Run: headless pygame with SDL's dummy video driver; simulated clock (each Clock.tick advances the game by its frame time, no real sleeping); random seed 0; keys injected as events and as key.get_pressed() state; no mouse input.
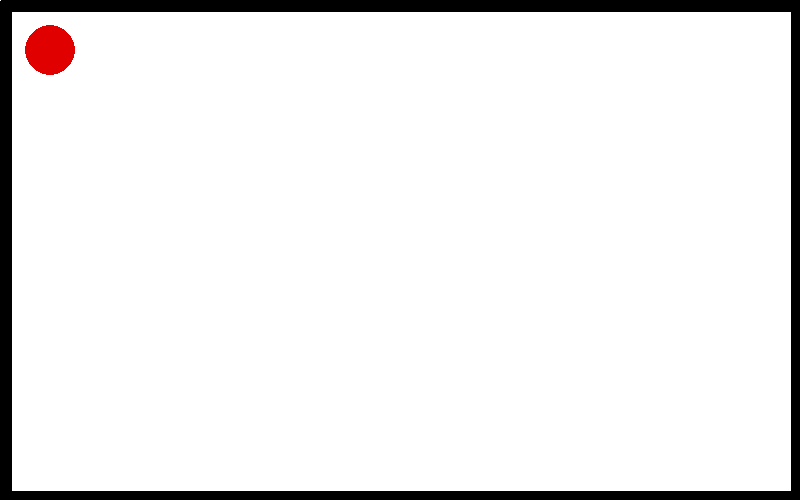
Frame 1 of 4 · flips 1–60 · no input
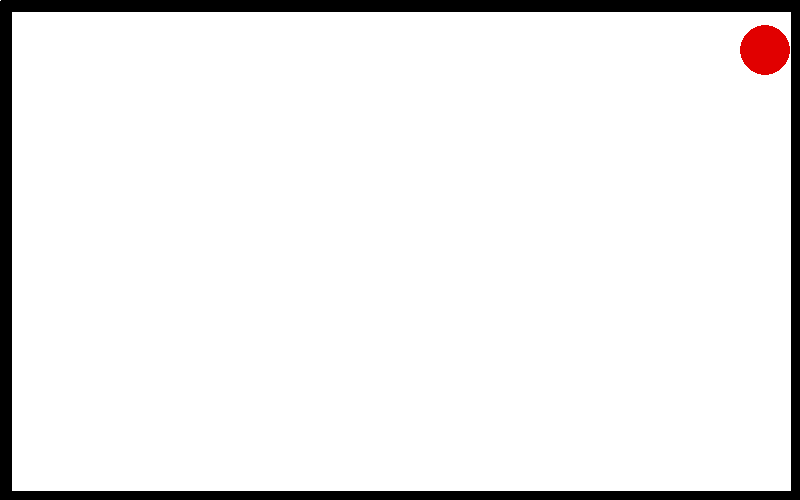
Frame 2 of 4 · flips 61–180 · tapped SPACE, RETURN · held RIGHT (→), D
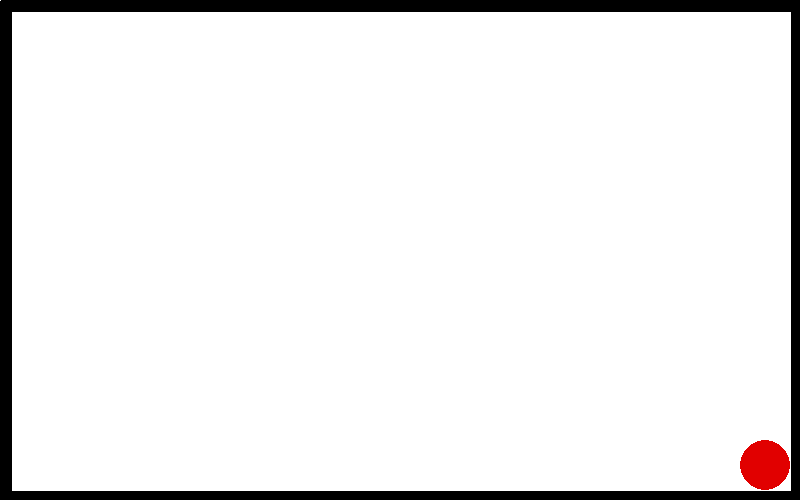
Frame 3 of 4 · flips 181–300 · held DOWN (↓), S
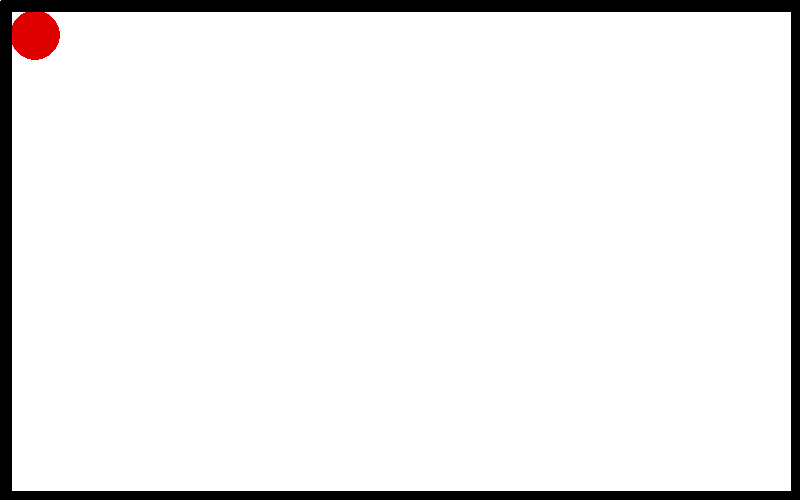
Frame 4 of 4 · flips 301–420 · held LEFT (←), A, UP (↑), W

The pygame program that drew these frames:

####
#Draw circle - a red ball of size 50 x 50 (radius = 25) on white background.
#When user presses Up, Down, Left, Right arrow keys on keyboard, the ball should move by 20 pixels in the direction of pressed key. 
#The ball should not leave the screen, i.e. user input that leads the ball to leave of the screen should be ignored
####
import pygame

pygame.init()
screen = pygame.display.set_mode((800, 500))
done = False
red = (225, 0, 0)
black = (0, 0, 0)

pressed = pygame.key.get_pressed()

y = 50
x = 50
while not done:
        for event in pygame.event.get():
                if event.type == pygame.QUIT:
                        done = True
       
        pressed = pygame.key.get_pressed()
        if pressed[pygame.K_UP]: y -= 20
        if pressed[pygame.K_DOWN]: y += 20
        if pressed[pygame.K_LEFT]: x -= 20
        if pressed[pygame.K_RIGHT]: x += 20
        
        if y > 465: y = 465
        if x > 765: x = 765
        if x < 35: x = 35
        if y < 35: y = 35
  
        screen.fill((255, 255, 255))
        pygame.draw.circle(screen, red, (x, y), (25), (0))
        pygame.draw.line(screen, black, (1, 1), (800, 1), (20))
        pygame.draw.line(screen, black, (1, 1), (1, 500), (20))
        pygame.draw.line(screen, black, (800, 1), (800, 500), (20))
        pygame.draw.line(screen, black, (1, 500), (800, 500), (20))
        pygame.time.Clock().tick(60)
        pygame.display.flip()
        
